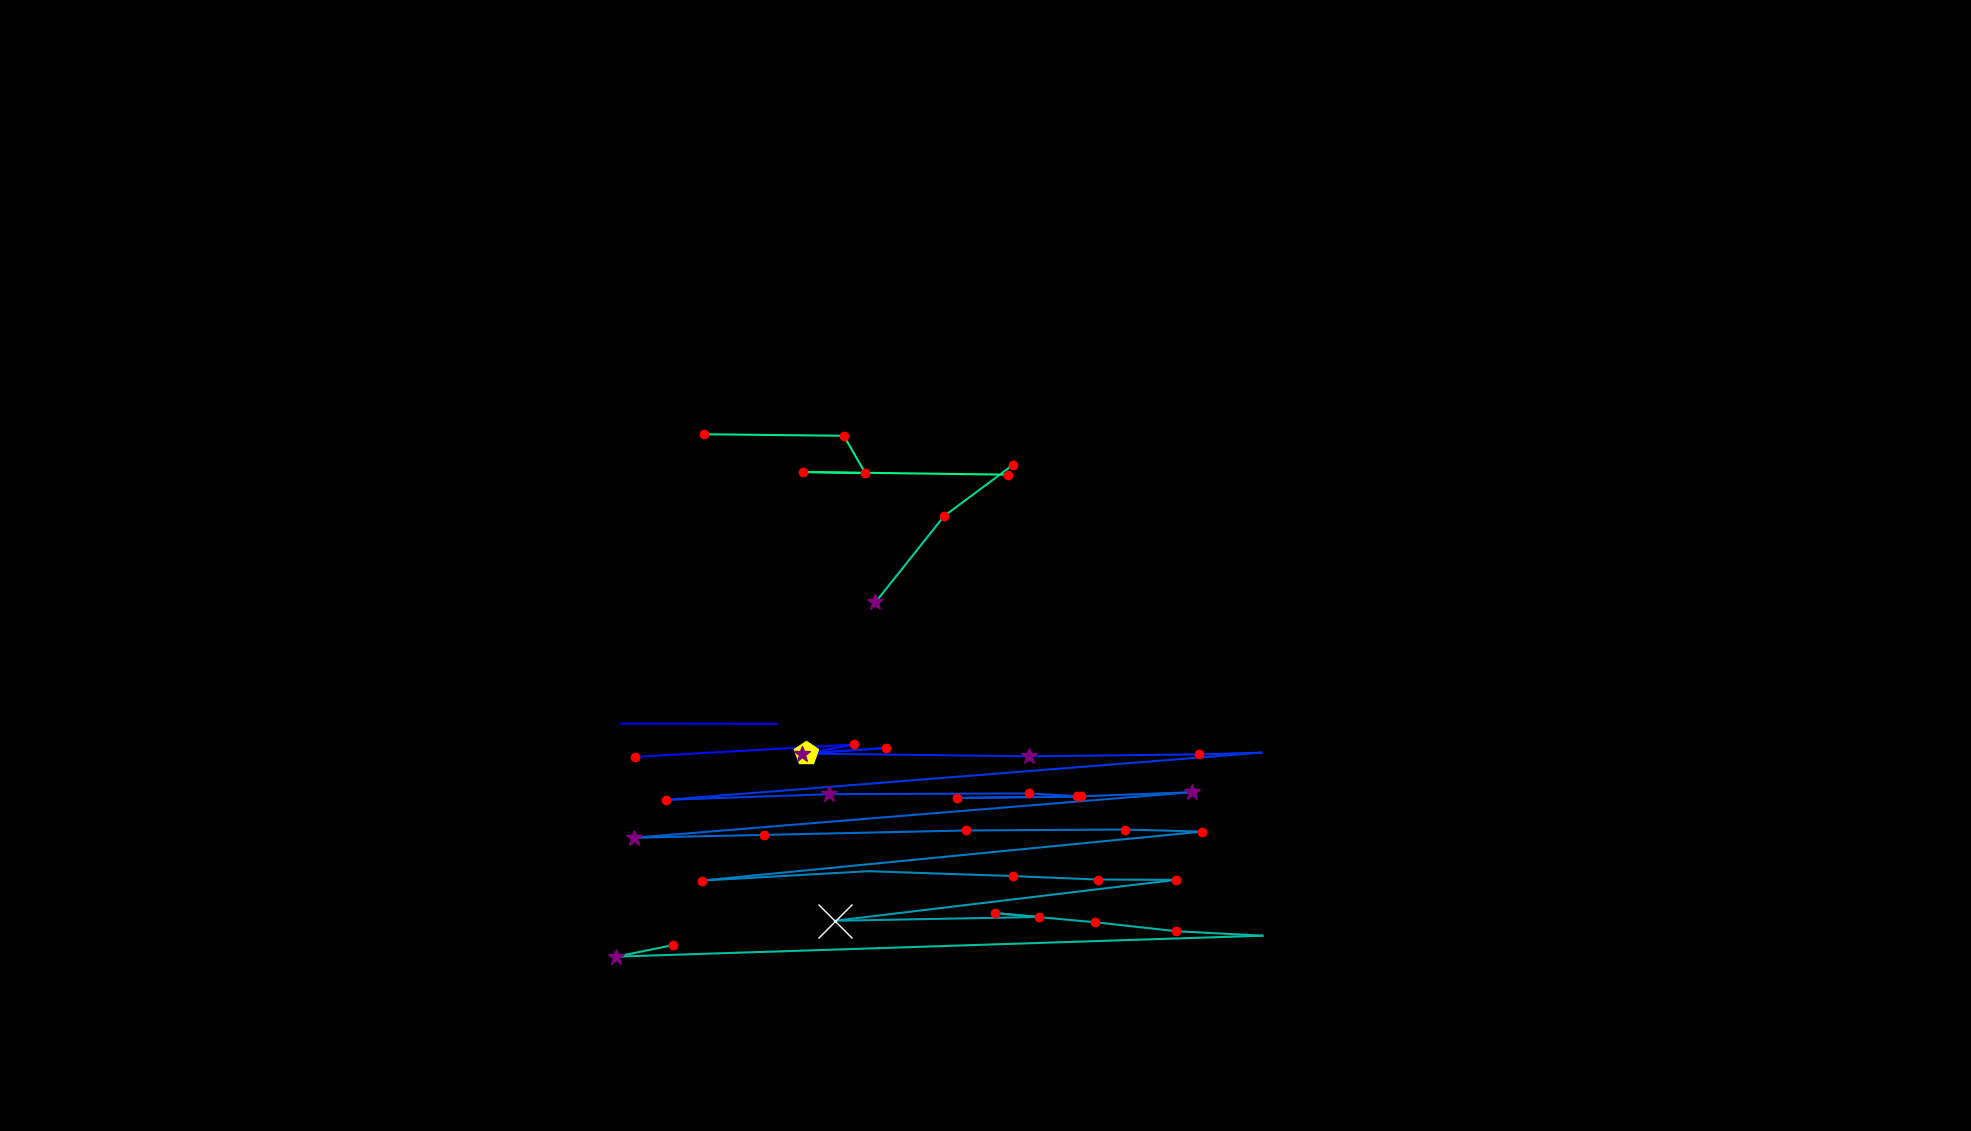

Data behind this chart, as committed beside it:
, fixation_id, timestamp, avg_gaze_x, avg_gaze_y, duration
0, 60.0, 18499, 806.8, 529, 60.26
1, 61.0, 18619, 1009, 528.8, 48.2
2, 65.0, 19981, 825.1, 485.9, 132.6
3, 66.0, 20210, 1110, 502, 144.6
4, 67.0, 20379, 1047, 490.5, 482
5, 68.0, 20885, 1150, 497.3, 156.7
6, 69.0, 21078, 1041, 490.2, 265.1
7, 70.0, 21391, 1336, 486.6, 397.7
8, 71.0, 21813, 1557, 489.1, 156.7
9, 72.0, 22006, 1638, 491.4, 108.5
10, 73.0, 22283, 865.6, 430.1, 229
11, 74.0, 22572, 1076, 437.4, 265.1
12, 75.0, 22921, 1337, 438.4, 132.6
13, 76.0, 23126, 1404, 434.4, 192.8
14, 77.0, 23343, 1243, 432.5, 180.8
15, 78.0, 23548, 1399, 434.5, 156.7
16, 79.0, 23729, 1548, 440, 265.1
17, 80.0, 24102, 823.9, 380.9, 337.4
18, 81.0, 24512, 992.6, 384.6, 229
19, 82.0, 24789, 1254, 390.3, 168.7
20, 83.0, 25006, 1461, 391.5, 144.6
21, 84.0, 25271, 1561, 388.8, 192.8
22, 85.0, 25561, 911.2, 325.2, 132.6
23, 86.0, 25778, 1128, 337.4, 108.5
24, 87.0, 25958, 1315, 331.1, 132.6
25, 88.0, 26151, 1426, 326.6, 120.5
26, 89.0, 26308, 1527, 326.1, 144.6
27, 90.0, 26898, 1084, 273, 723.1
28, 91.0, 27718, 1349, 278, 144.6
29, 92.0, 27887, 1292, 283, 229
30, 93.0, 28152, 1422, 271.2, 132.6
31, 94.0, 28320, 1528, 259.5, 180.8
32, 95.0, 28585, 1639, 253.7, 96.41
33, 96.0, 28802, 800.5, 226.4, 253.1
34, 97.0, 29188, 874, 241.4, 132.6
35, 114.0, 34840, 1137, 686.7, 253.1
36, 115.0, 35202, 1226, 798.4, 216.9
37, 116.0, 35455, 1315, 865.1, 168.7
38, 137.0, 41179, 914, 904.9, 156.7
39, 138.0, 41396, 1096, 902.9, 132.6
40, 139.0, 41637, 1124, 854.3, 229
41, 140.0, 41902, 1042, 855.9, 168.7
42, 141.0, 42095, 1309, 852.4, 120.5
